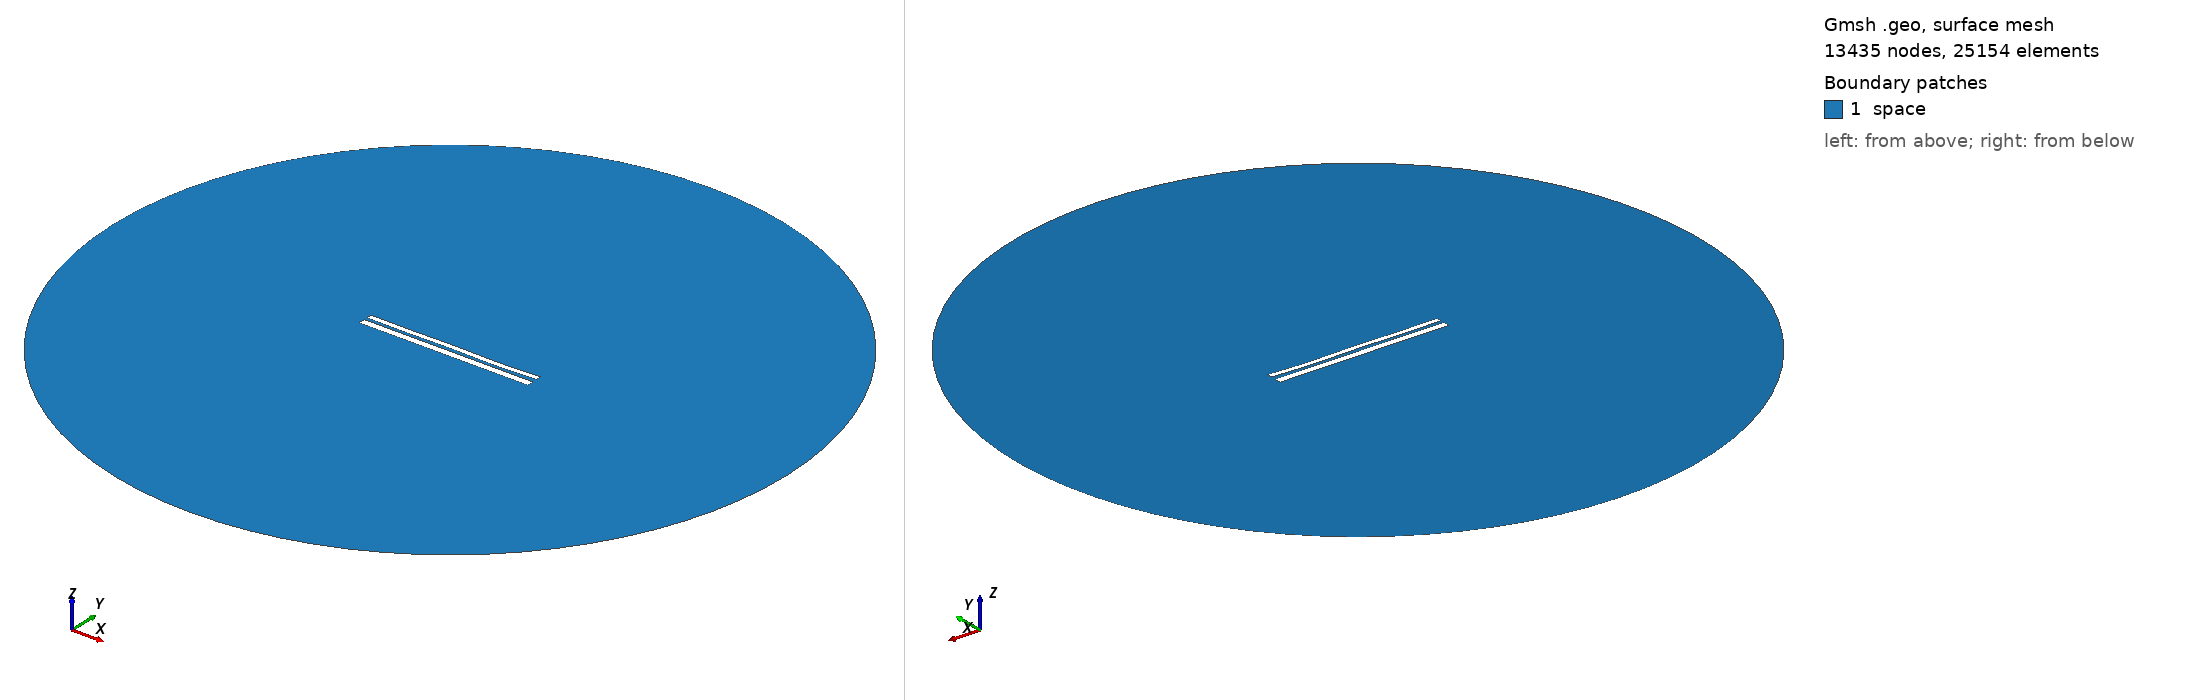

Gmsh geometry script, surface-meshed: 13435 nodes, 25154 surface elements. Boundary patches (legend numbers): 1 space. Left view from above one corner, right view from below the opposite corner. Legend entries are the model's physical surfaces. The drawing asked Gmsh for element sizes between 1% and 20% of the model's largest extent; the script's own settings can give other sizes.

=== 9791.geo (drawn) ===
//---------------------------------------
// Geometry kernel
//---------------------------------------

SetFactory("OpenCASCADE");



//---------------------------------------
// Parameters of the geometry
//---------------------------------------

// Overetch of the upper plate
overetch = 0.375;

// Distance between the plates
distance = 1.5;

// Discretization over the x axis (for the deformation)
nx = 50; 

// Length of the plate
L = 100 - overetch; 

// Number of modes
n = 4; 

// 1st mode coefficient
coeff(1) = 0.07499999999999998;
beta(1) = 0.596864 * 3.1415926535 / L;

// 2nd mode coefficient
coeff(2) = -0.075;
beta(2) = 1.49418 * 3.1415926535 / L;

// 3rd mode coefficient
coeff(3) = 0.07499999999999998;
beta(3) = 2.50025 * 3.1415926535 / L;

// 4th mode coefficient
coeff(4) = -0.15;
beta(4) = 3.49999 * 3.1415926535 / L;



//---------------------------------------
// Upper plate (deformed rectangle)
//---------------------------------------

// Coordiantes of the upper plate
xmin = -50;
xmax = 50 - overetch;

// Height of the upper plate
yheight = 4 - 2 * overetch;

// Indexes of the points
UpperID[] = {};
LowerID[] = {};
LeftID[] = {};
RightID[] = {};

// Point index
p = 1;

// Horizontal edges
For i In {1:nx}
    x = xmin + (i-1)*(xmax - xmin)/(nx-1);

    y_bottom = distance / 2 + overetch;
    For j In {1:n}
        C = (Cosh(beta(j)*L) + Cos(beta(j)*L)) / (Sinh(beta(j)*L) + Sin(beta(j)*L));
        y_bottom  = y_bottom + coeff(j) * (Cosh(beta(j)*(x+50)) - Cos(beta(j)*(x+50)) - C * (Sinh(beta(j)*(x+50)) - Sin(beta(j)*(x+50))));
    EndFor

    y_top = y_bottom + yheight;

    Point(p) = {x, y_top, 0, 1.0};
    UpperID[i] = p;
    p = p + 1;

    Point(p) = {x, y_bottom, 0, 1.0};
    LowerID[i] = p;
    p = p + 1;
EndFor

// Create point lists
UpperPts[] = {}; LowerPts[] = {};
For i In {1:nx}
  UpperPts[] += {UpperID[i]};
  LowerPts[] += {LowerID[i]};
EndFor

// Build splines
Spline(1) = {UpperPts[]};
Spline(2) = {LowerPts[]};
Line(3) = {LowerPts[nx-1], UpperPts[nx-1]};
Line(4) = {LowerPts[0], UpperPts[0]};

// Build the plane surface
Curve Loop(1) = {2, 3, -1, -4};
Plane Surface(1) = {1};



//---------------------------------------
// Lower plate (rectangle)
//---------------------------------------

// Vertices
Point(1001) = {-50, -1, 0, 1.0};
Point(1002) = { 50, -1, 0, 1.0};
Point(1003) = { 50,  -5, 0, 1.0};
Point(1004) = {-50,  -5, 0, 1.0};

// Edges
Line(5) = {1001, 1002};
Line(6) = {1002, 1003};
Line(7) = {1003, 1004};
Line(8) = {1004, 1001};

// Plane surface
Line Loop(2) = {5, 6, 7, 8};
Plane Surface(2) = {2}; 



//---------------------------------------
// Outer (fictious) boundary
//---------------------------------------

// Points
Point(1005) = {0, 0, 0};       // Center
Point(1006) = {200, 0, 0};     // Start point
Point(1007) = {0, 200, 0};     // 90 degrees
Point(1008) = {-200, 0, 0};    // 180 degrees
Point(1009) = {0, -200, 0};    // 270 degrees

// Circle arcs (each needs start, center, end)
Circle(9) = {1006, 1005, 1007};
Circle(10) = {1007, 1005, 1008};
Circle(11) = {1008, 1005, 1009};
Circle(12) = {1009, 1005, 1006};

// Plane surface for the entire domain
Curve Loop(3) = {9, 10, 11, 12};
Surface(3) = {3};

// Subtract the plates from the whole domain to obtain the actual domain where we want to solve the equations
BooleanDifference{ Surface{3}; Delete; }{ Surface{1}; Surface{2}; Delete; }




//---------------------------------------
// Transfinite Lines/Curves
//---------------------------------------

// Set the number of points on the boundaries
r = 7;

// Plates
Transfinite Curve {1, 2} = 50*r Using Progression 1;
Transfinite Curve {3, 4} = 2*r Using Progression 1;
Transfinite Line {5, 7} = 50*r Using Progression 1;
Transfinite Line {6, 8} = 2*r Using Progression 1;

// Outer boundary
Transfinite Line {9, 10, 11, 12} = 20 Using Progression 1;



//---------------------------------------
// Physical groups
//---------------------------------------                

// Physical curves (boundaries)
Physical Line("force_segment", 10) = {2};
Physical Line("upper_plate", 11) = {1, 3, 4};
Physical Line("lower_plate", 12) = {5, 6, 7, 8};
Physical Line("boundary", 20) = {9, 10, 11, 12};

// Physical Surfaces
Physical Surface("space", 30) = {3};



//---------------------------------------
// 6. Generate the Mesh
//---------------------------------------

// 2D mesh generation
Mesh 2;
